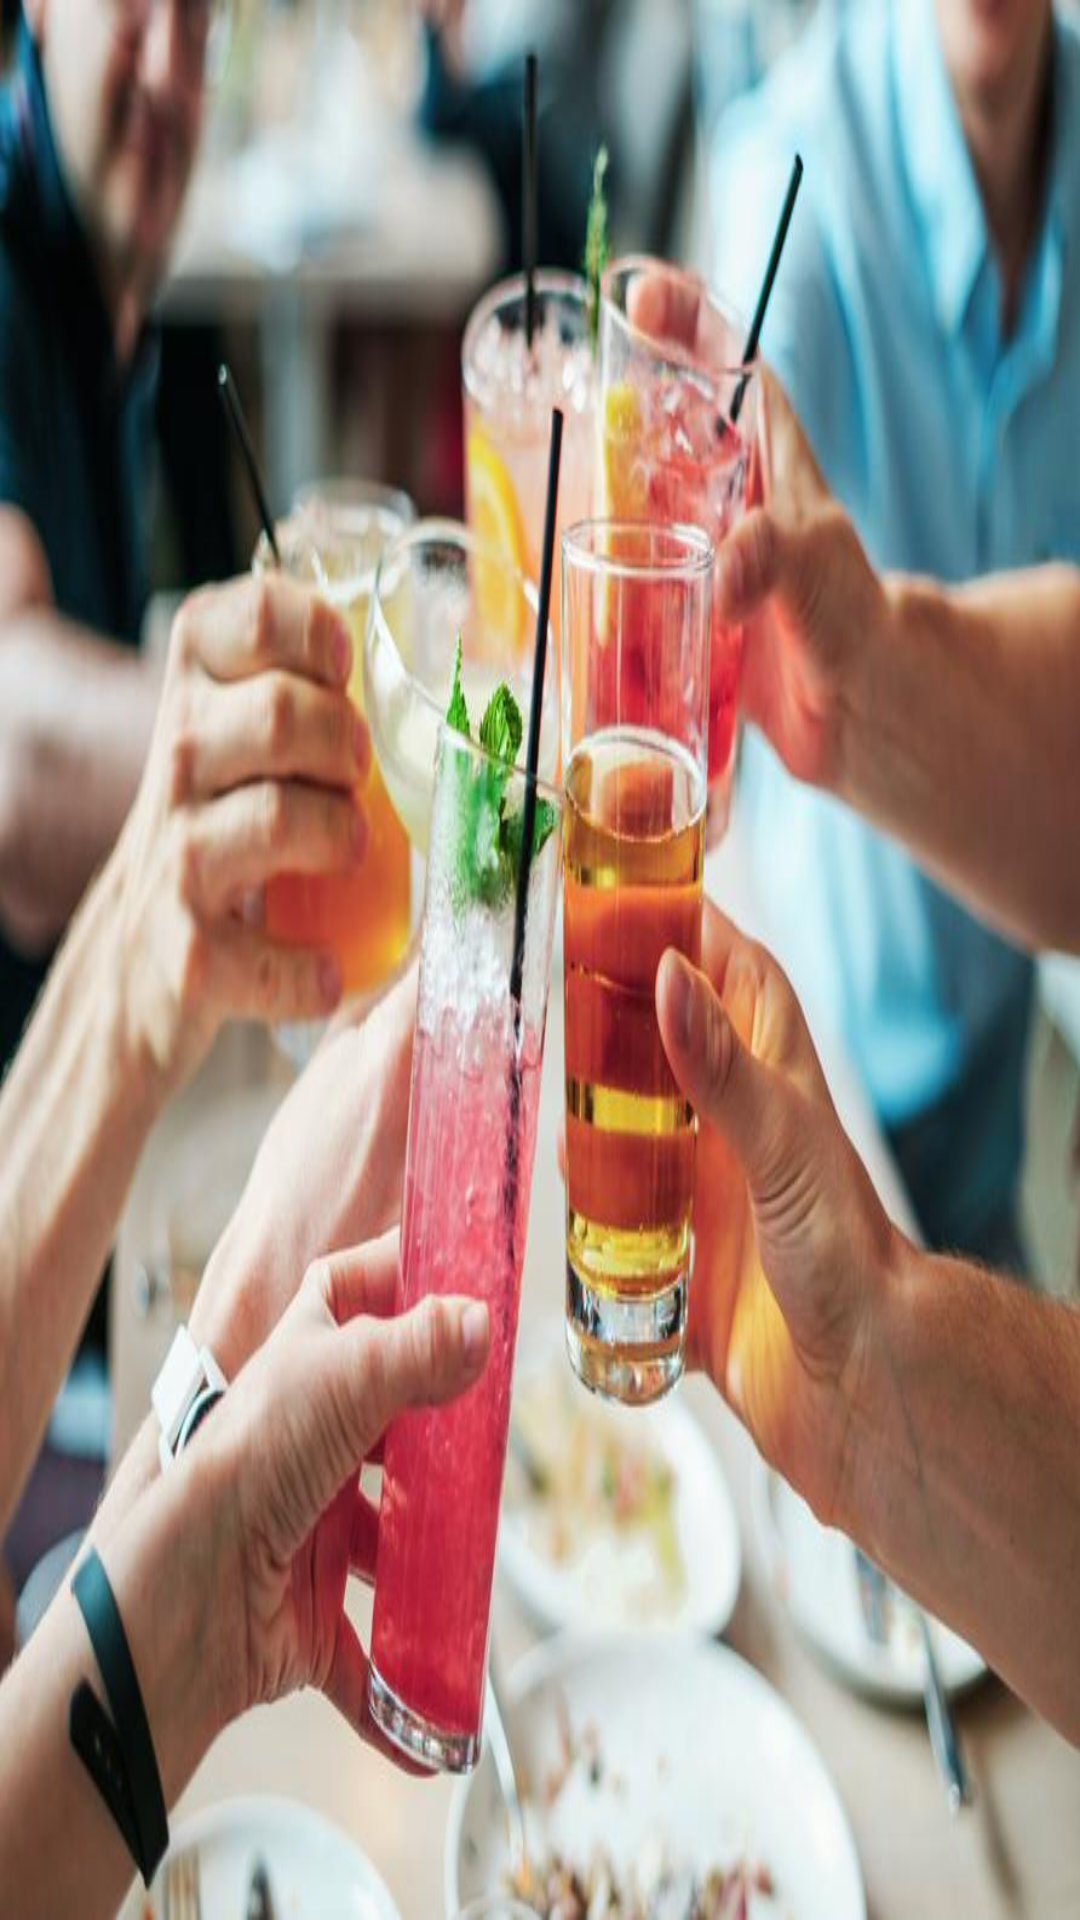

The Android layout XML behind this screen, and the referenced resources:
<!-- AndroidManifest.xml: application theme AppTheme.NoActionBar -->
<!-- res/layout/drawer_header.xml -->
<?xml version="1.0" encoding="utf-8"?>
<LinearLayout
    xmlns:android="http://schemas.android.com/apk/res/android"
    android:orientation="vertical"
    android:layout_width="match_parent"
    android:layout_height="160dp"
    android:background="@drawable/cheers_544961">

</LinearLayout>
<!-- resources referenced by this layout -->
<resources>
  <!-- drawable cheers_544961: jpg bitmap (drawable, 64369 bytes) -->
  <style name="AppTheme.NoActionBar">
          <item name="windowNoTitle">true</item>
          <item name="windowActionBar">false</item>
          <item name="android:windowTranslucentStatus">true</item>
      </style>
</resources>
